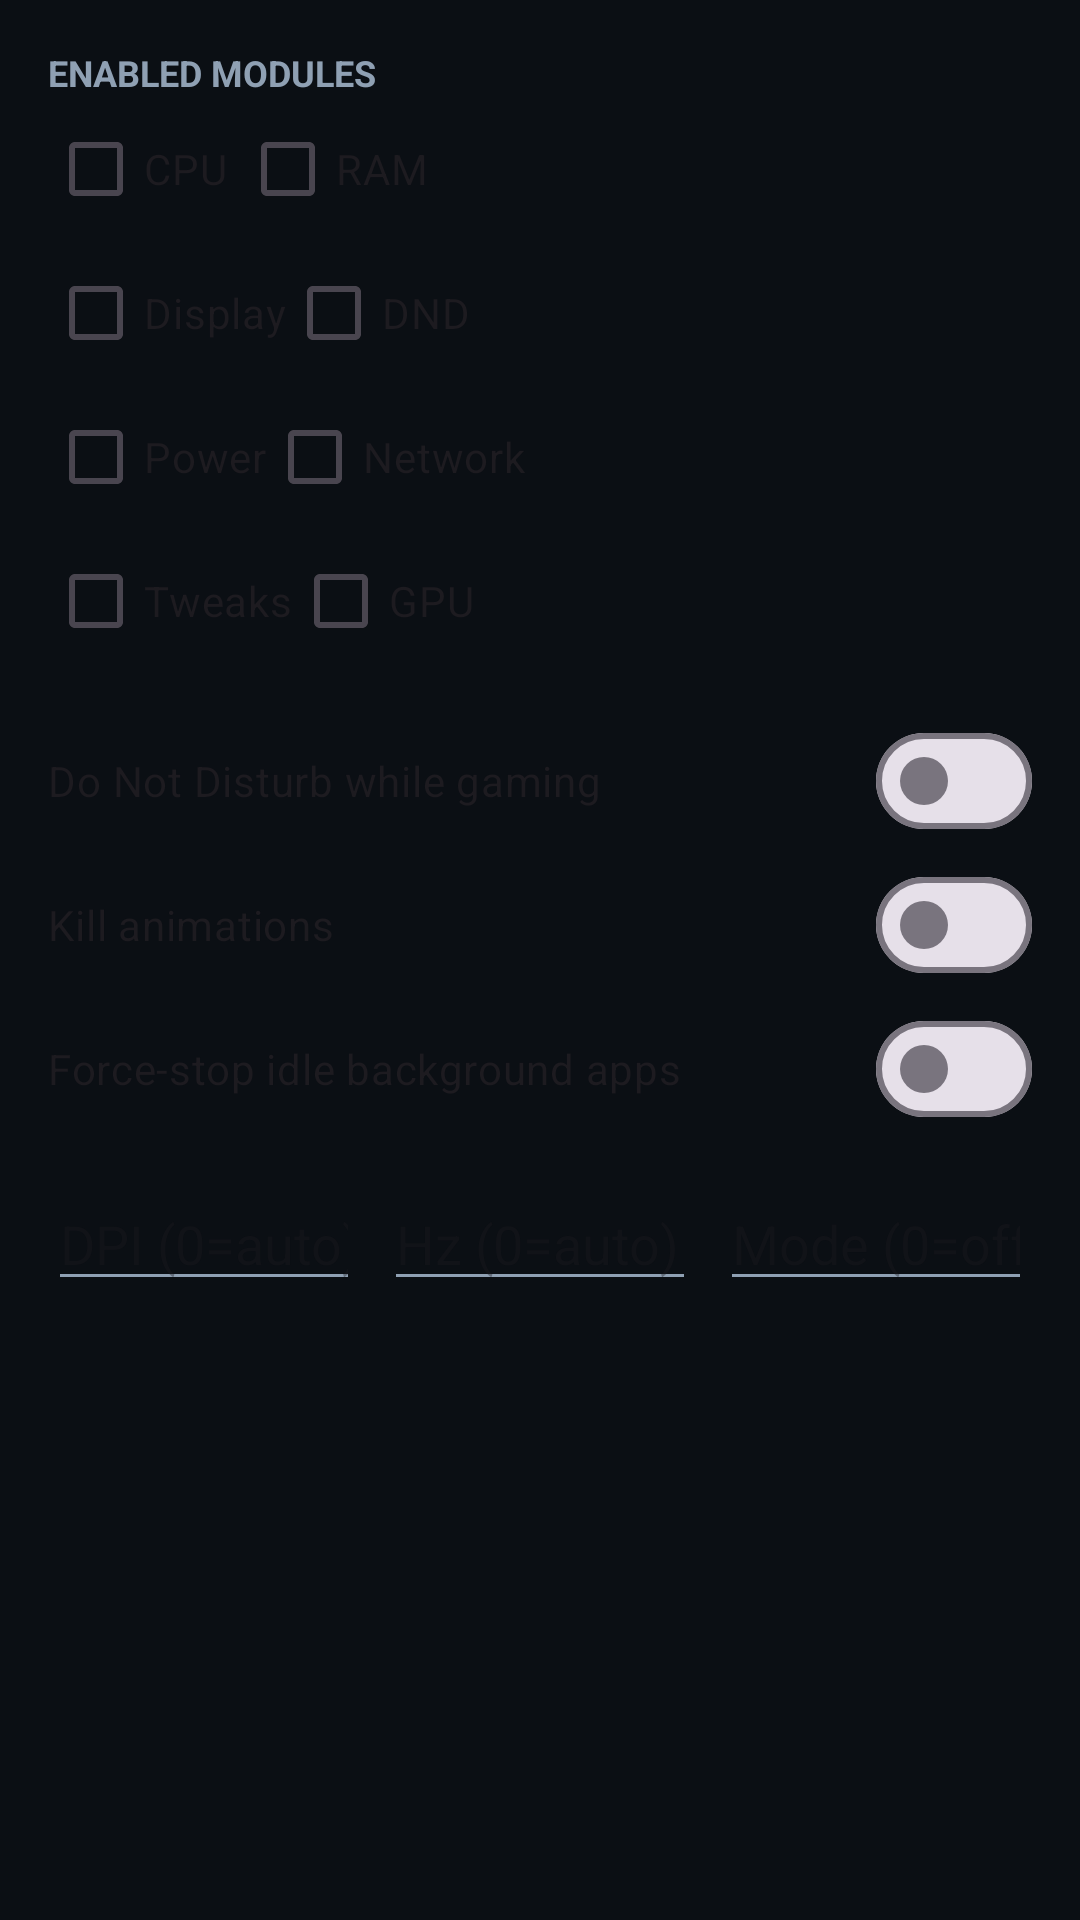

Android layout source for this screen:
<!-- AndroidManifest.xml: application theme Theme.Nitro -->
<!-- res/layout/dialog_profile_edit.xml -->
<?xml version="1.0" encoding="utf-8"?>
<ScrollView xmlns:android="http://schemas.android.com/apk/res/android"
    xmlns:app="http://schemas.android.com/apk/res-auto"
    android:layout_width="match_parent"
    android:layout_height="wrap_content">

    <LinearLayout
        android:layout_width="match_parent"
        android:layout_height="wrap_content"
        android:orientation="vertical"
        android:padding="16dp">

        <TextView
            android:layout_width="wrap_content"
            android:layout_height="wrap_content"
            android:text="@string/profile_modules_title"
            android:textColor="@color/nb_subtext"
            android:textSize="12sp"
            android:textStyle="bold" />

        <LinearLayout
            android:layout_width="match_parent"
            android:layout_height="wrap_content"
            android:orientation="horizontal">

            <CheckBox
                android:id="@+id/chk_cpu"
                android:layout_width="wrap_content"
                android:layout_height="wrap_content"
                android:layout_marginEnd="4dp"
                android:text="@string/mod_cpu" />

            <CheckBox
                android:id="@+id/chk_ram"
                android:layout_width="wrap_content"
                android:layout_height="wrap_content"
                android:text="@string/mod_ram" />
        </LinearLayout>

        <LinearLayout
            android:layout_width="match_parent"
            android:layout_height="wrap_content"
            android:orientation="horizontal">

            <CheckBox
                android:id="@+id/chk_display"
                android:layout_width="wrap_content"
                android:layout_height="wrap_content"
                android:text="@string/mod_display" />

            <CheckBox
                android:id="@+id/chk_dnd"
                android:layout_width="wrap_content"
                android:layout_height="wrap_content"
                android:text="@string/mod_dnd" />
        </LinearLayout>

        <LinearLayout
            android:layout_width="match_parent"
            android:layout_height="wrap_content"
            android:orientation="horizontal">

            <CheckBox
                android:id="@+id/chk_power"
                android:layout_width="wrap_content"
                android:layout_height="wrap_content"
                android:text="@string/mod_power" />

            <CheckBox
                android:id="@+id/chk_network"
                android:layout_width="wrap_content"
                android:layout_height="wrap_content"
                android:text="@string/mod_network" />
        </LinearLayout>

        <LinearLayout
            android:layout_width="match_parent"
            android:layout_height="wrap_content"
            android:orientation="horizontal">

            <CheckBox
                android:id="@+id/chk_tweaks"
                android:layout_width="wrap_content"
                android:layout_height="wrap_content"
                android:text="@string/mod_tweaks" />

            <CheckBox
                android:id="@+id/chk_gpu"
                android:layout_width="wrap_content"
                android:layout_height="wrap_content"
                android:text="@string/mod_gpu" />
        </LinearLayout>

        <com.google.android.material.materialswitch.MaterialSwitch
            android:id="@+id/sw_dnd"
            android:layout_width="match_parent"
            android:layout_height="wrap_content"
            android:layout_marginTop="12dp"
            android:text="@string/opt_dnd" />

        <com.google.android.material.materialswitch.MaterialSwitch
            android:id="@+id/sw_anim"
            android:layout_width="match_parent"
            android:layout_height="wrap_content"
            android:text="@string/opt_anim" />

        <com.google.android.material.materialswitch.MaterialSwitch
            android:id="@+id/sw_ram_kill"
            android:layout_width="match_parent"
            android:layout_height="wrap_content"
            android:text="@string/opt_ram_kill" />

        <LinearLayout
            android:layout_width="match_parent"
            android:layout_height="wrap_content"
            android:layout_marginTop="12dp"
            android:orientation="horizontal">

            <EditText
                android:id="@+id/edit_dpi"
                android:layout_width="0dp"
                android:layout_height="wrap_content"
                android:layout_weight="1"
                android:hint="@string/hint_dpi"
                android:inputType="number"
                android:maxLength="4" />

            <EditText
                android:id="@+id/edit_refresh"
                android:layout_width="0dp"
                android:layout_height="wrap_content"
                android:layout_weight="1"
                android:layout_marginStart="8dp"
                android:hint="@string/hint_refresh"
                android:inputType="number"
                android:maxLength="3" />

            <EditText
                android:id="@+id/edit_game_mode"
                android:layout_width="0dp"
                android:layout_height="wrap_content"
                android:layout_weight="1"
                android:layout_marginStart="8dp"
                android:hint="@string/hint_game_mode"
                android:inputType="number"
                android:maxLength="1" />
        </LinearLayout>
    </LinearLayout>
</ScrollView>
<!-- resources referenced by this layout -->
<resources>
  <color name="nb_subtext">#8FA0B3</color>
  <string name="hint_dpi">DPI (0=auto)</string>
  <string name="hint_game_mode">Mode (0=off, 1–5=platform mode)</string>
  <string name="hint_refresh">Hz (0=auto)</string>
  <string name="mod_cpu">CPU</string>
  <string name="mod_display">Display</string>
  <string name="mod_dnd">DND</string>
  <string name="mod_gpu">GPU</string>
  <string name="mod_network">Network</string>
  <string name="mod_power">Power</string>
  <string name="mod_ram">RAM</string>
  <string name="mod_tweaks">Tweaks</string>
  <string name="opt_anim">Kill animations</string>
  <string name="opt_dnd">Do Not Disturb while gaming</string>
  <string name="opt_ram_kill">Force-stop idle background apps</string>
  <string name="profile_modules_title">ENABLED MODULES</string>
  <style name="Theme.Nitro" parent="Theme.Material3.DayNight.NoActionBar">
          <item name="colorPrimary">@color/nb_accent</item>
          <item name="colorOnPrimary">@color/nb_bg</item>
          <item name="colorSecondary">@color/nb_accent2</item>
          <item name="colorOnSecondary">@color/nb_bg</item>
          <item name="android:windowBackground">@color/nb_bg</item>
          <item name="android:statusBarColor">@color/nb_bg</item>
          <item name="android:navigationBarColor">@color/nb_bg</item>
          <item name="android:textColorPrimary">@color/nb_text</item>
          <item name="android:textColorSecondary">@color/nb_subtext</item>
          <item name="android:colorBackground">@color/nb_bg</item>
      </style>
  <color name="nb_accent">#00E676</color>
  <color name="nb_bg">#0B0F14</color>
  <color name="nb_accent2">#00B0FF</color>
  <color name="nb_text">#EAF1F8</color>
</resources>
